Run: headless pygame with SDL's dummy video driver; simulated clock (each Clock.tick advances the game by its frame time, no real sleeping); random seed 0; keys injected as events and as key.get_pressed() state; mouse plan: one left click at the window centre at the start of phase 2, then a move to the lower-right quarter at the start of phase 3.
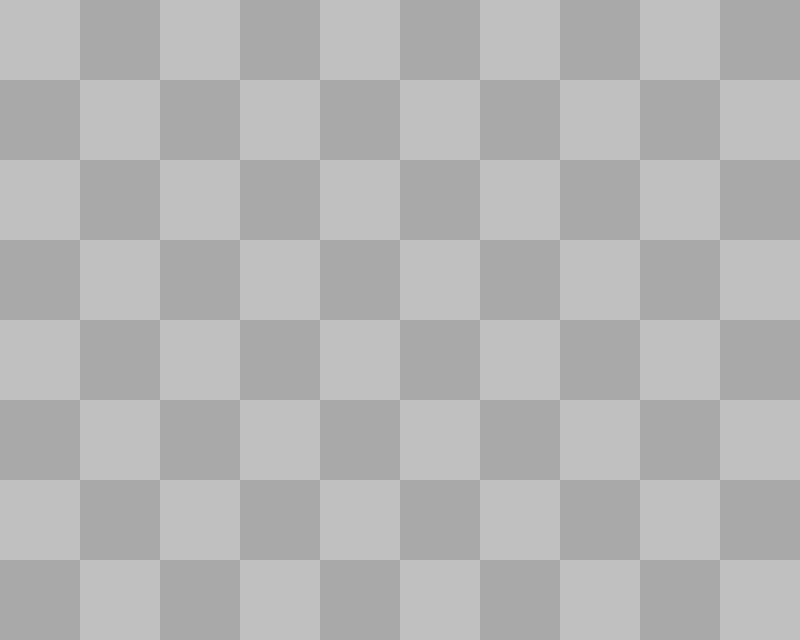
Frame 1 of 4 · flips 1–60 · no input
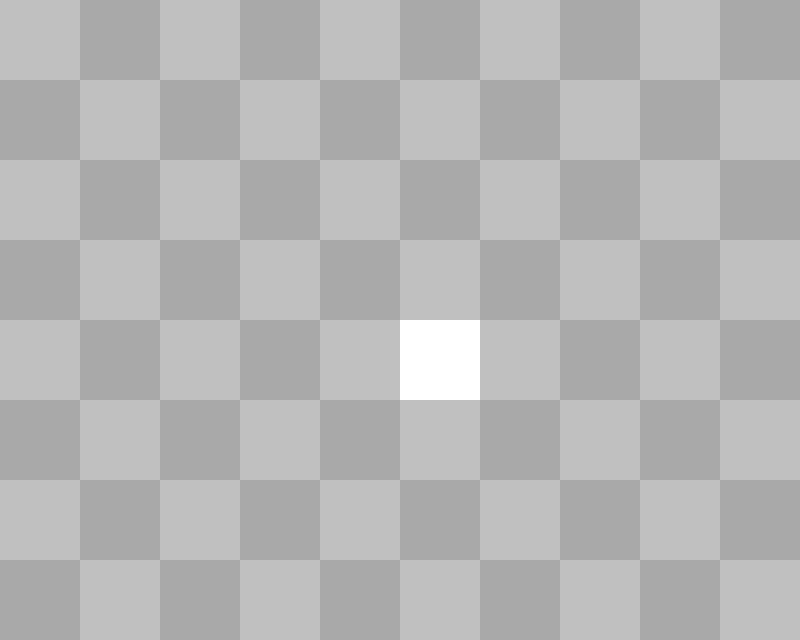
Frame 2 of 4 · flips 61–180 · clicked the window centre · tapped SPACE, RETURN · held RIGHT (→), D
Frame 3 of 4 · flips 181–300 · moved the mouse to the lower-right quarter · held DOWN (↓), S · screen unchanged from frame 2, image omitted
Frame 4 of 4 · flips 301–420 · held LEFT (←), A, UP (↑), W · screen unchanged from frame 3, image omitted

The pygame program that drew these frames:

import pygame
import sys
import random

# Define constants
WIDTH = 800
COLS, ROWS = 10, 8
CELL_SIZE = WIDTH // COLS
HEIGHT = CELL_SIZE * ROWS
NOS_MINES = 10
BOARDER = 10

# Define colors
WHITE = (255, 255, 255)
BLACK = (0, 0, 0)
GRAY = (192, 192, 192)
DARK_GRAY = (169, 169, 169)
BLUE = (25, 118, 210)
GREEN = (56, 141, 60)
PURPLE = (123, 31, 162)
YELLOW = (252, 186, 3)
ORANGE = (253, 142, 24)
BRIGHT_RED = (224, 22, 46)
RED = (210, 47, 47)
DARK_BLUE = (56, 22, 224)
AQUA = (29, 171, 140)

# Initialise Pygame
pygame.init()

# Create the game window
screen = pygame.display.set_mode((WIDTH, HEIGHT))
pygame.display.set_caption("Minesweeper")

# Function to initialise the game board
def initialise_board(clicked_row, clicked_col):
    board = [[0 for _ in range(COLS)] for _ in range(ROWS)]
    # Randomly place mines on the board, avoiding the clicked cell
    for _ in range(NOS_MINES):
        row, col = random.randint(0, ROWS - 1), random.randint(0, COLS - 1)
        # Stops mines being placed in the same location
        while board[row][col] == -1 or (row in range(clicked_row - 1, clicked_row + 2) and col in range(clicked_col - 1, clicked_col + 2)):
            row, col = random.randint(0, ROWS - 1), random.randint(0, COLS - 1)
        board[row][col] = -1
        # Increment the surrounding cells
        for i in range(row - 1, row + 2):
            for j in range(col - 1, col + 2):
                if 0 <= i < ROWS and 0 <= j < COLS and board[i][j] != -1:
                    board[i][j] += 1
    return board

# Function to draw the game board
def draw_board(board, revealed, flagged):
    for row in range(ROWS):
        for col in range(COLS):
            cell_rect = pygame.Rect(col * CELL_SIZE, row * CELL_SIZE, CELL_SIZE, CELL_SIZE)
            if revealed[row][col]:
                pygame.draw.rect(screen, WHITE, cell_rect)
                if board[row][col] > 0:
                    font = pygame.font.Font(None, 36)
                    number = str(board[row][col])
                    match number:
                        case '2':
                            font_colour = GREEN
                        case '3':
                            font_colour = RED
                        case '4':
                            font_colour = DARK_BLUE
                        case '5':
                            font_colour = ORANGE
                        case '6':
                            font_colour = AQUA
                        case '7':
                            font_colour = BLACK
                        case '8':
                            font_colour = GRAY
                        case _:
                            font_colour = BLUE
                    text = font.render(number, True, font_colour)
                    text_rect = text.get_rect(center=cell_rect.center)
                    screen.blit(text, text_rect)
                elif board[row][col] == -1:
                    pygame.draw.circle(screen, BLACK, cell_rect.center, CELL_SIZE // 2 - BOARDER)
            elif flagged[row][col]:
                colour = GRAY if (row + col) % 2 == 0 else DARK_GRAY
                pygame.draw.rect(screen, colour, cell_rect)
                pygame.draw.polygon(screen, RED, [(col * CELL_SIZE + CELL_SIZE // 3 - 2, (row + 1) * CELL_SIZE - BOARDER), 
                                                  (col * CELL_SIZE + CELL_SIZE // 3 - 2, row * CELL_SIZE + BOARDER), 
                                                  (col * CELL_SIZE + CELL_SIZE // 3 + 2, row * CELL_SIZE + BOARDER),
                                                  (col * CELL_SIZE + CELL_SIZE - BOARDER, row * CELL_SIZE + CELL_SIZE // 3),
                                                  (col * CELL_SIZE + CELL_SIZE // 3 + 2, row * CELL_SIZE + 2 * (CELL_SIZE // 3)),
                                                  (col * CELL_SIZE + CELL_SIZE // 3 + 2, (row + 1) * CELL_SIZE - 5)])

            else:
                colour = GRAY if (row + col) % 2 == 0 else DARK_GRAY
                pygame.draw.rect(screen, colour, cell_rect)

# Function to draw the replay button
def draw_replay_button():
    font = pygame.font.Font(None, 50)
    replay_text = font.render("Replay", True, WHITE)
    replay_rect = replay_text.get_rect(center=(WIDTH // 2, HEIGHT - 50))
    pygame.draw.rect(screen, BLACK, replay_rect)
    screen.blit(replay_text, replay_rect)

# Main game loop
def main():
    clock = pygame.time.Clock()
    game_over = False
    revealed = [[False for _ in range(COLS)] for _ in range(ROWS)]
    flagged = [[False for _ in range(COLS)] for _ in range(ROWS)]
    board = [[0 for _ in range(COLS)] for _ in range(ROWS)]

    while True:
        for event in pygame.event.get():
            if event.type == pygame.QUIT:
                pygame.quit()
                sys.exit()
            elif event.type == pygame.MOUSEBUTTONDOWN:
                x, y = event.pos
                col = x // CELL_SIZE
                row = y // CELL_SIZE
                if 0 <= row < ROWS and 0 <= col < COLS:
                    if event.button == 1 and not revealed[row][col]:
                        # If it is the first click, generate the mines
                        if not any([any(row) for row in revealed]):
                            print("yes")
                            board = initialise_board(row, col)
                        # Left click to reveal cell
                        revealed[row][col] = True
                        flagged[row][col] = False
                        if board[row][col] == -1:
                            print("Game Over!")
                            game_over = True
                    elif event.button == 3 and not revealed[row][col]:
                        # Right click to flag/unflag cell
                        flagged[row][col] = not flagged[row][col]

        if not game_over:
            screen.fill(BLACK)
            draw_board(board, revealed, flagged)
        else:
            # screen.fill(BLACK)
            # show_mines()
            draw_replay_button()
        
        pygame.display.flip()
        clock.tick(30)

# Run the game
if __name__ == "__main__":
    main()
